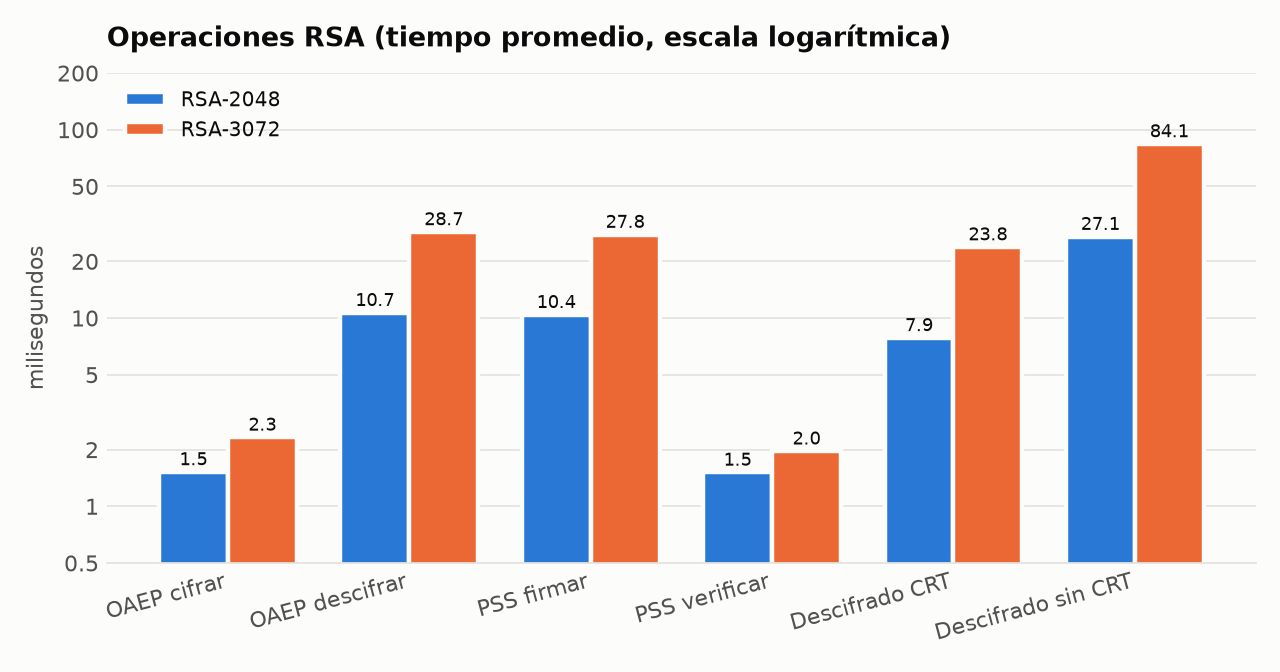

Source data for this figure (header and first rows):
bits, operacion, repeticiones, promedio_ms, min_ms
2048, OAEP cifrar, 20, 1.524, 1.479
2048, OAEP descifrar, 20, 10.68, 10
2048, PSS firmar, 20, 10.42, 9.91
2048, PSS verificar, 20, 1.515, 1.257
2048, Descifrado CRT, 20, 7.855, 7.527
2048, Descifrado sin CRT, 20, 27.08, 26.21
3072, OAEP cifrar, 10, 2.326, 2.296
3072, OAEP descifrar, 10, 28.69, 27.23
3072, PSS firmar, 10, 27.77, 26.93
3072, PSS verificar, 10, 1.963, 1.855
3072, Descifrado CRT, 10, 23.84, 22.91
3072, Descifrado sin CRT, 10, 84.12, 80.52
